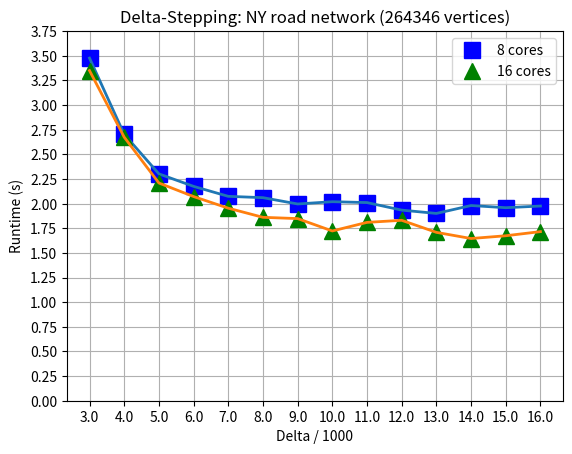

This chart was generated by the following Python code:
import matplotlib.pyplot as plt

x = [4096, 40960, 409600, 4096000]
dma = [212138722, ]

x = [3000, 4000, 5000, 6000, 7000, 8000, 9000, 10000, 11000, 12000,
     13000, 14000, 15000, 16000]
np8 = [3.47624204, 2.7029645, 2.30183305, 2.17490748,
       2.07369358, 2.06024378, 1.99619183, 2.01925624, 2.0103789, 1.93391597,
       1.90023483, 1.98055693, 1.95834929, 1.9753467]
np16 = [3.34955131, 2.6740761, 2.20899953, 2.07154934,
        1.95355746, 1.86085342, 1.84787637, 1.72226761, 1.80951188, 1.83056273,
        1.70828838, 1.64570496, 1.67373119, 1.71566537]

fig, ax = plt.subplots()

ax.set_title('Delta-Stepping: NY road network (264346 vertices)')
ax.set_xlabel('Delta / 1000')
ax.set_ylabel('Runtime (s)')

ax.plot(x, np8, 'bs', label='8 cores', markersize=12)
ax.plot(x, np8, linewidth=2.0)

ax.plot(x, np16, 'g^', label='16 cores', markersize=12)
ax.plot(x, np16, linewidth=2.0)

legend = ax.legend(loc='upper right')

plt.xticks(x, [i / 1000 for i in x])
plt.yticks([0, 0.25, 0.5, 0.75, 1, 1.25, 1.5, 1.75, 2, 2.25, 2.5, 2.75, 3,
	        3.25, 3.5, 3.75])

plt.grid()
plt.savefig('varying-delta-ny.png')